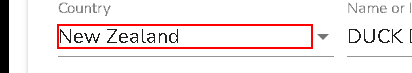
Task: Retrieving Company Number
Workflow: IllionDataGathering

Step 1: click on the element in window 'Company / Business Search' (chrome.exe)

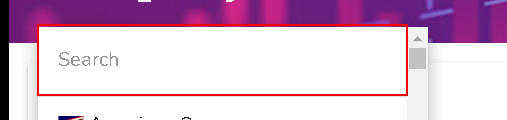
Step 2: type "New Zealand" into the text box in window 'Company / Business Search' (chrome.exe)
